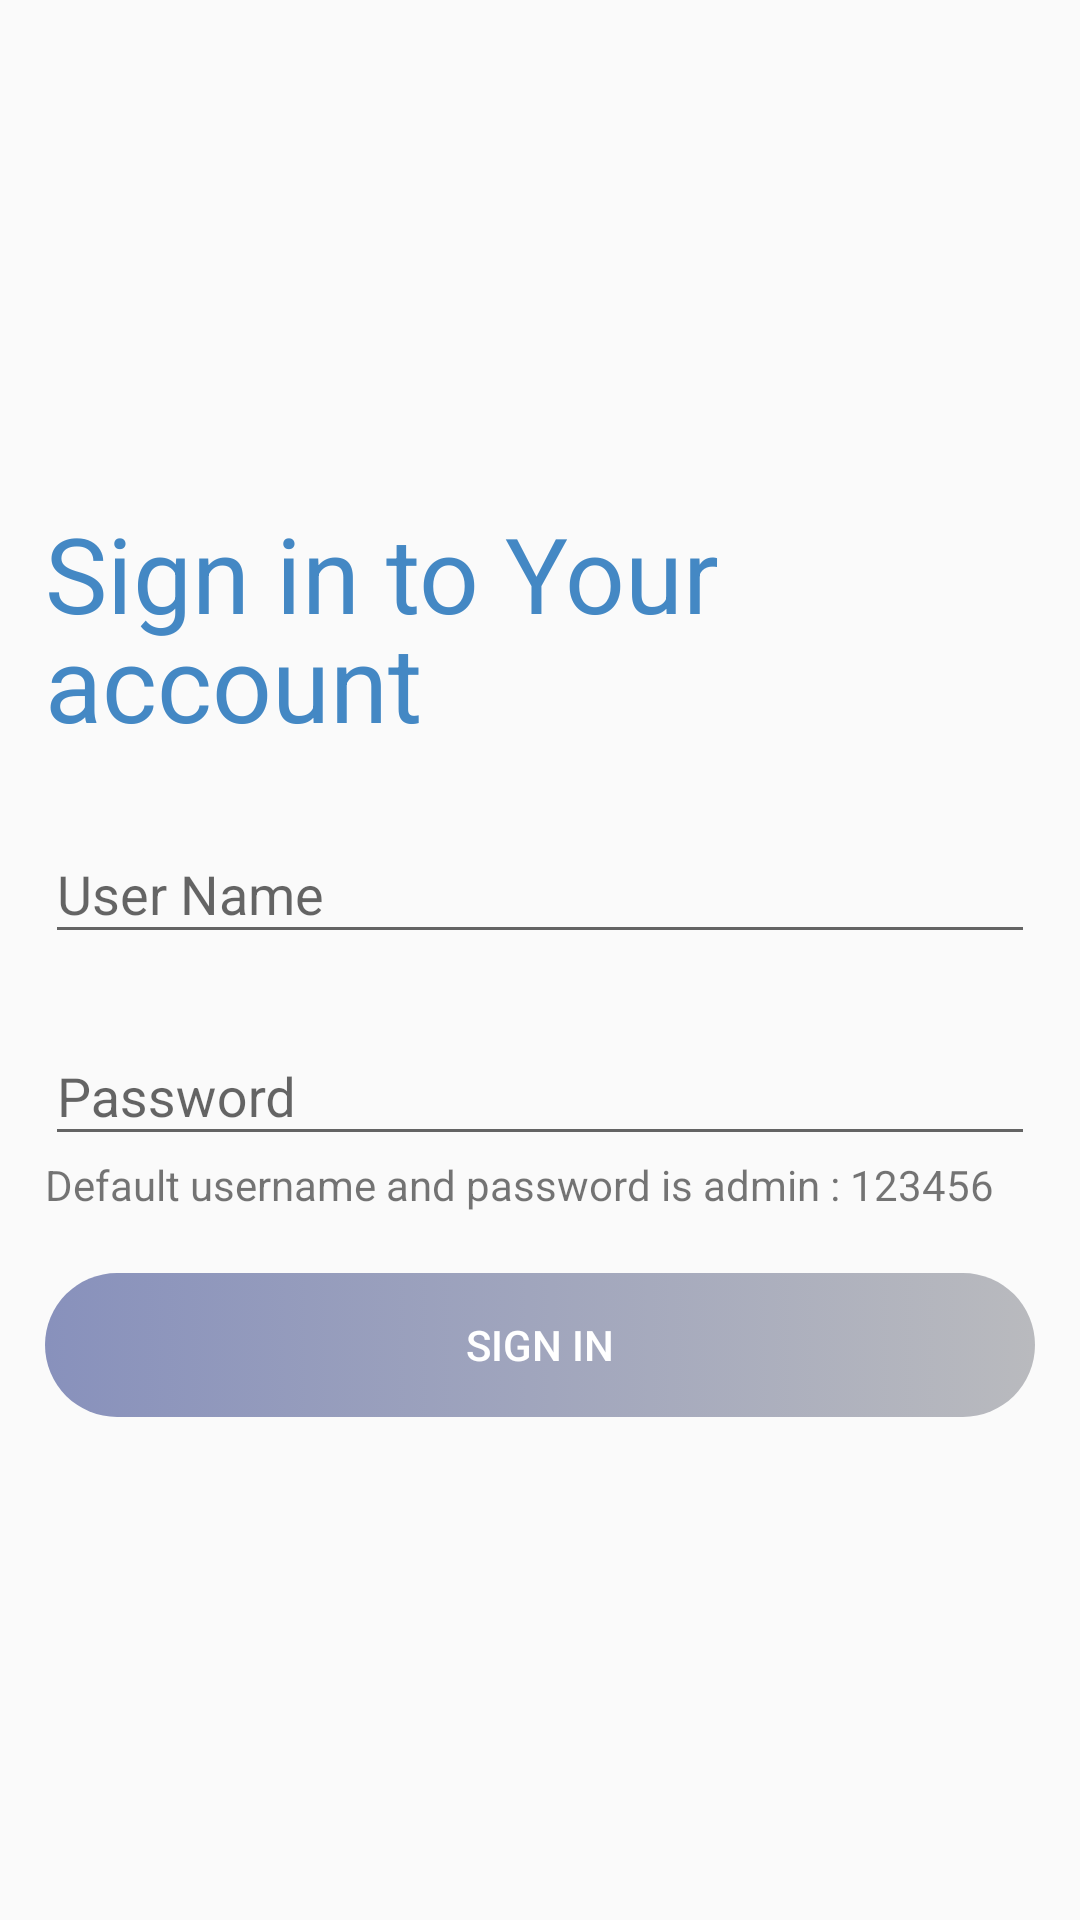

This screen was rendered from an Android layout file. Write that file and the resources it references.
<!-- AndroidManifest.xml: activity theme AppTheme.NoActionBar -->
<!-- res/layout/activity_login.xml -->
<?xml version="1.0" encoding="utf-8"?>
<LinearLayout xmlns:android="http://schemas.android.com/apk/res/android"
    xmlns:app="http://schemas.android.com/apk/res-auto"
    xmlns:tools="http://schemas.android.com/tools"
    android:layout_width="match_parent"
    android:layout_height="match_parent"
    android:layout_gravity="center"
    android:orientation="vertical"
    tools:context=".LoginActivity">


    <ScrollView
        android:layout_width="match_parent"
        android:layout_height="match_parent"
        android:fillViewport="true"
        android:scrollbarSize="1dp">

        <LinearLayout
            android:layout_width="match_parent"
            android:layout_height="wrap_content"
            android:gravity="center"
            android:orientation="vertical"
            android:padding="15dp">

            <TextView
                android:layout_width="match_parent"
                android:layout_height="wrap_content"
                android:lineSpacingExtra="-5dp"
                android:text="@string/sign_in_to_nyour_account"
                android:textColor="@color/colorAccent"
                android:textSize="@dimen/header_txt_size" />


            <android.support.design.widget.TextInputLayout
                android:layout_width="match_parent"
                android:layout_height="wrap_content"
                android:layout_marginTop="@dimen/margin_bottom"
                android:hint="User Name"
                android:gravity="center">

                <EditText
                    android:id="@+id/et_user_name"
                    android:layout_width="match_parent"
                    android:layout_height="wrap_content"
                    android:inputType="text"
                    android:textColor="@color/colorAccent" />

            </android.support.design.widget.TextInputLayout>



            <android.support.design.widget.TextInputLayout
                android:layout_width="match_parent"
                android:layout_height="wrap_content"
                android:layout_marginTop="@dimen/margin_bottom"
                android:gravity="center"
                android:hint="Password"
              >

                <EditText
                    android:id="@+id/et_password"
                    android:layout_width="match_parent"
                    android:layout_height="wrap_content"
                    android:inputType="textPassword"
                    android:imeOptions="actionDone"
                    android:singleLine="true"
                    android:maxLength="16"
                    android:textColor="@color/colorAccent" />
            </android.support.design.widget.TextInputLayout>

            <TextView
                android:layout_width="match_parent"
                android:layout_height="wrap_content"
                android:text="Default username and password is admin : 123456"/>

            <Button
                android:id="@+id/btn_sigin"
                android:layout_width="match_parent"
                android:layout_height="wrap_content"
                android:layout_marginTop="@dimen/dp20"
android:background="@drawable/sigin_btn_bg"
                android:enabled="false"
                android:text="Sign In"
                android:textColor="@color/colorWhite" />



        </LinearLayout>
    </ScrollView>
</LinearLayout>
<!-- resources referenced by this layout -->
<resources>
  <color name="colorAccent">#4488c4</color>
  <color name="colorWhite">#ffffff</color>
  <dimen name="dp20">20dp</dimen>
  <dimen name="header_txt_size">35sp</dimen>
  <dimen name="margin_bottom">15dp</dimen>
  <!-- drawable sigin_btn_bg (drawable) -->
  <?xml version="1.0" encoding="utf-8"?>
  <selector xmlns:android="http://schemas.android.com/apk/res/android">
      <item android:drawable="@drawable/button_gradient"
          android:state_enabled="true" />
      <item android:drawable="@drawable/button_disabled"
          android:state_enabled="false" />
  </selector>
  <string name="sign_in_to_nyour_account">Sign in to Your account</string>
  <style name="AppTheme.NoActionBar" parent="Theme.AppCompat.Light.DarkActionBar">
          <item name="windowActionBar">false</item>
          <item name="windowNoTitle">true</item>
          <item name="colorPrimary">@color/colorPrimary</item>
          <item name="colorPrimaryDark">@color/colorPrimaryDark</item>
          <item name="colorAccent">@color/colorAccent</item>
      </style>
  <!-- drawable button_gradient (drawable) -->
  <?xml version="1.0" encoding="utf-8"?>
  <selector xmlns:android="http://schemas.android.com/apk/res/android">
      <item android:state_pressed="true">
  
          <shape>
  
              <gradient
  
                  android:angle="360" android:endColor="#ff4a64d7" android:startColor="#ff282f4e" />
              <corners android:radius="25dp" />
          </shape>
      </item>
      <item>
          <shape>
  
              <gradient android:angle="180" android:endColor="#ff4a64d7" android:startColor="#ff282f4e" />
              <corners android:radius="25dp" />
          </shape>
      </item>
  </selector>
  <!-- drawable button_disabled (drawable) -->
  <?xml version="1.0" encoding="utf-8"?>
  <shape xmlns:android="http://schemas.android.com/apk/res/android"
      android:shape="rectangle">
      <gradient
  
          android:angle="360"
          android:endColor="#b9babe"
          android:startColor="#8891bc" />
      <corners android:radius="25dp" />
  </shape>
  <color name="colorPrimary">#282f4e</color>
  <color name="colorPrimaryDark">#282f4e</color>
</resources>
